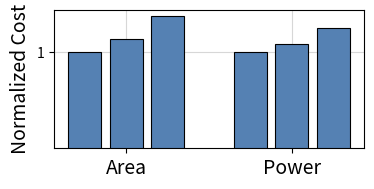

Python code for this plot:
import numpy as np
import matplotlib.pyplot as plt
import matplotlib as mpl
import matplotlib.colors as colors
import matplotlib.ticker as ticker
from matplotlib.pyplot import figure
from matplotlib.ticker import AutoMinorLocator, MultipleLocator, FixedLocator, AutoMinorLocator

# Data
labels = ['Area', 'Power']
T_2 = [1,1]
T_4 = [1.13,1.08]
T_8 = [1.37,1.25]
X_axis = np.arange(len(labels))

# Create bar chart
fig, ax = plt.subplots(1,1,figsize=(4,1.8),dpi=150)
# bars = ax.bar(labels, values_lif, color='#F4CE14',zorder=4)
# bars = ax.bar(labels, values, bottom =values_lif, color='#A3B763',zorder=4)
# bars = ax.bar(labels, values_spgem, bottom =values, color='#557C55',zorder=4)

plt.bar(X_axis-0.25, T_2, 0.2,color = '#5581B3', label = 'T=4',zorder=3,edgecolor='black',linewidth=0.8)
plt.bar(X_axis, T_4, 0.2,color = '#5581B3', label = 'T=8',zorder=3,edgecolor='black',linewidth=0.8)
plt.bar(X_axis+0.25, T_8, 0.2,color = '#5581B3', label = 'T=16',zorder=3,edgecolor='black',linewidth=0.8)

# ax.xaxis.set_minor_locator(AutoMinorLocator(2))
# ax.yaxis.set_minor_locator(AutoMinorLocator(2))
# plt.grid(which='minor', alpha=0.2)
# plt.grid(which='major', alpha=0.5)
# ax.yaxis.set_major_locator(ticker.MultipleLocator(2))

ax.yaxis.set_minor_locator(AutoMinorLocator(4))
plt.grid(which='minor', alpha=0.2)
plt.grid(which='major', alpha=0.5)

# Set title and y-axis label
# ax.set_title('A')
ax.set_ylabel('Normalized Cost', fontsize=14)
ax.set_xticks(X_axis)
plot = ax.set_xticklabels(labels,  fontsize=14)


# ax.set_yscale('log')
ax.set_yticks([1])
ax.get_yaxis().set_major_formatter(plt.ScalarFormatter())
# ax.spines['right'].set_visible(False)
# ax.spines['top'].set_visible(False)
# ax.set_ylim(0, 150)
# plt.xticks(rotation=90)
# ax.legend(frameon=False,handletextpad=0.3,fontsize=13)

# Display the figure
# plt.show()
plt.savefig('time_scale_study.pdf', bbox_inches='tight',pad_inches=0.1)